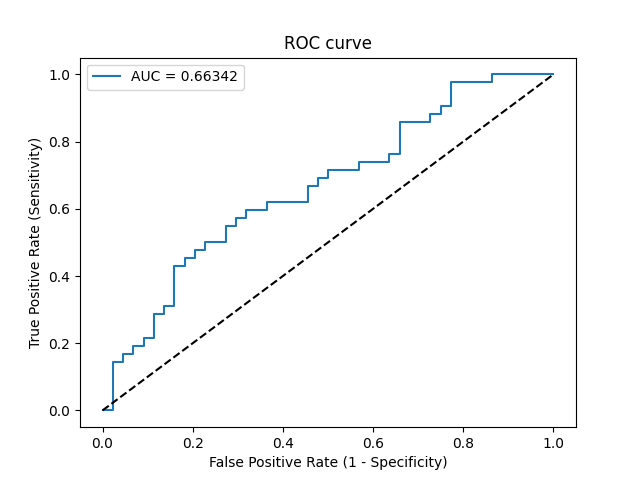

The data file committed next to this chart (first rows):
Threshold, Sensitivity, Specificity, NPV, PPV
inf, 0.0, 1.0, 0.5116, 0
0.8378, 0.0, 0.9773, 0.5059, 0.0
0.73, 0.1429, 0.9773, 0.5443, 0.8571
0.7251, 0.1429, 0.9545, 0.5385, 0.75
0.7046, 0.1667, 0.9545, 0.5455, 0.7778
0.7043, 0.1667, 0.9318, 0.5395, 0.7
0.701, 0.1905, 0.9318, 0.5467, 0.7273
0.6893, 0.1905, 0.9091, 0.5405, 0.6667
0.6856, 0.2143, 0.9091, 0.5479, 0.6923
0.6822, 0.2143, 0.8864, 0.5417, 0.6429
0.674, 0.2857, 0.8864, 0.5652, 0.7059
0.6642, 0.2857, 0.8636, 0.5588, 0.6667
0.6582, 0.3095, 0.8636, 0.5672, 0.6842
0.658, 0.3095, 0.8409, 0.5606, 0.65
0.6427, 0.4286, 0.8409, 0.6066, 0.72
0.6368, 0.4286, 0.8182, 0.6, 0.6923
0.628, 0.4524, 0.8182, 0.6102, 0.7037
0.6246, 0.4524, 0.7955, 0.6034, 0.6786
0.6147, 0.4762, 0.7955, 0.614, 0.6897
0.6065, 0.4762, 0.7727, 0.6071, 0.6667
0.5996, 0.5, 0.7727, 0.6182, 0.6774
0.5845, 0.5, 0.7273, 0.6038, 0.6364
0.5633, 0.5476, 0.7273, 0.6275, 0.6571
0.5508, 0.5476, 0.7045, 0.62, 0.6389
0.5438, 0.5714, 0.7045, 0.6327, 0.6486
0.5335, 0.5714, 0.6818, 0.625, 0.6316
0.5291, 0.5952, 0.6818, 0.6383, 0.641
0.5231, 0.5952, 0.6364, 0.6222, 0.6098
0.5173, 0.619, 0.6364, 0.6364, 0.619
0.4855, 0.619, 0.5455, 0.6, 0.5652
0.4782, 0.6667, 0.5455, 0.6316, 0.5833
0.4719, 0.6667, 0.5227, 0.6216, 0.5714
0.4697, 0.6905, 0.5227, 0.6389, 0.58
0.4657, 0.6905, 0.5, 0.6286, 0.5686
0.4637, 0.7143, 0.5, 0.6471, 0.5769
0.455, 0.7143, 0.4318, 0.6129, 0.5455
0.4547, 0.7381, 0.4318, 0.6333, 0.5536
0.4409, 0.7381, 0.3636, 0.5926, 0.5254
0.4381, 0.7619, 0.3636, 0.6154, 0.5333
0.4305, 0.7619, 0.3409, 0.6, 0.5246
0.4162, 0.8571, 0.3409, 0.7143, 0.5538
0.4084, 0.8571, 0.2727, 0.6667, 0.5294
0.4079, 0.881, 0.2727, 0.7059, 0.5362
0.4044, 0.881, 0.25, 0.6875, 0.5286
0.3907, 0.9048, 0.25, 0.7333, 0.5352
0.3867, 0.9048, 0.2273, 0.7143, 0.5278
0.3697, 0.9762, 0.2273, 0.9091, 0.5467
0.3406, 0.9762, 0.1364, 0.8571, 0.519
0.3391, 1.0, 0.1364, 1.0, 0.525
0.2035, 1.0, 0.0, 0, 0.4884
